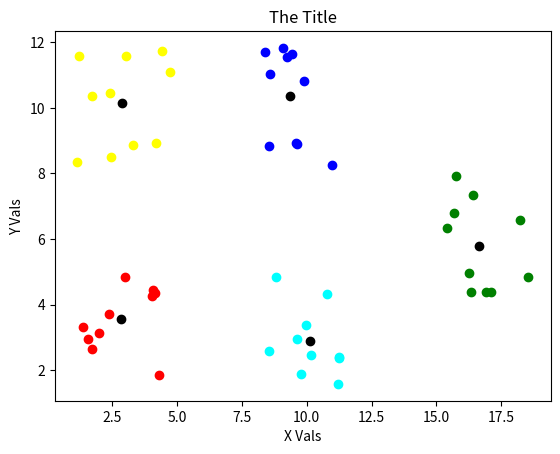

The matplotlib source for this figure:
import matplotlib.pyplot as plt
import random, sys, math
clr_arr = ['blue','red','yellow','green','cyan']

def get_random_point_from_point(arr, range):
    varX = random.uniform(-range[0],range[0])
    varY = random.uniform(-range[1],range[1])
    pt = [arr[0]+varX, arr[1]+varY]

    return pt

def get_mins_and_maxs(KNN_A):
    # Find min and max to get initial random centroids range
    minX = 1e10; maxX = -1e10; minY = 1e10; maxY = -1e10
    for arr in KNN_A:  # print(minX, maxX, minY, maxY)
        if arr[0] < minX: minX = arr[0]
        if arr[0] > maxX: maxX = arr[0]
        if arr[1] < minY: minY = arr[1]
        if arr[1] > maxY: maxY = arr[1]

    return minX, maxX, minY, maxY

def get_avg_of_pts(KNN_A):
    Xtot = 0; Ytot = 0; num = len(KNN_A)
    for arr in KNN_A:  # print(minX, maxX, minY, maxY)
        Xtot += arr[0]
        Ytot += arr[1]

    return [Xtot / num, Ytot / num]

def get_distribution_parameters_of_pts(KNN_A):
    dims = len(KNN_A[0]) 
    means = [0] * dims
    stds  = [0] * dims
    num_pts = len(KNN_A)

    for arr in KNN_A:
        for i in range(dims):
            means[i] += arr[i]

    for i in range(dims): means[i] /= num_pts

    for arr in KNN_A:
        for i in range(dims):
            stds[i] += (means[i] - arr[i])**2

    for i in range(dims): stds[i] = (stds[i]/num_pts)**0.5

    return [means, stds]
    
def get_random_point_in_range(minX, maxX, minY, maxY):
    varX = random.uniform(minX,maxX)
    varY = random.uniform(minY,maxY)
    pt = [varX, varY]

    return pt

def get_distance_between_two_points(arr1, arr2):
    sq_dist = (arr1[0] - arr2[0])**2 + \
              (arr1[1] - arr2[1])**2

    return sq_dist**0.5

def group_points_by_centroid(grps, KNN_C, KNN_A):
    for pta in KNN_A:
        minD = 1e10
        for i in range(len(KNN_C)):
            ptc = KNN_C[i]
            dist = get_distance_between_two_points(ptc, pta)
            if dist < minD:
                closest_pt = i
                minD = dist

        grps[closest_pt]['As'].append(pta)
        grps[closest_pt]['X'].append(pta[0])
        grps[closest_pt]['Y'].append(pta[1])

    return grps

def determine_inertia(grps, KNN_C, KNN_A):
    inertia = 0
    for i in range(len(grps)):
        for pt in range(len(grps[i]['As'])):
            dist = get_distance_between_two_points(
                    KNN_C[i], grps[i]['As'][pt])
            inertia += (dist) ** 2

    return inertia

def update_centroids(grps):
    KNN_C_New = []
    for i in range(len(grps)):
        x_sum = 0; y_sum = 0
        num = len(grps[i]['As'])
        if num == 0: # if no members are in the centroid group ...
            out = get_mins_and_maxs(KNN_A)
            KNN_C_New.append( # assign that centroid a new random location
                get_random_point_in_range(out[0],out[1],out[2],out[3]))
            continue # then continue
        for j in range(num):
            x_sum += grps[i]['X'][j]
            y_sum += grps[i]['Y'][j]
        KNN_C_New.append([x_sum/num, y_sum/num])

    return KNN_C_New

def find_As_delta(KNN_C, KNN_C_New):
    dist_sum = 0
    for i in range(len(KNN_C)):
        dist_sum += get_distance_between_two_points(KNN_C[i], KNN_C_New[i])

    return dist_sum

def initial_dispersement_of_centroids(KNN_A, num_cts, method='mean_2sig_rng'):
    #  method='mean_std_spiral'
    dist_params = get_distribution_parameters_of_pts(KNN_A)
    means = dist_params[0]
    stds  = dist_params[1]
    two_sig  = []
    for element in stds:
        two_sig.append(element*2.0)

    num_dims = len(means)
    KNN_C = []

    if method == 'mean_2sig_rng':
        for i in range(num_cts):
            KNN_C.append(
                get_random_point_from_point(
                    means.copy(),two_sig.copy()))

        return KNN_C

    elif method == 'mean_std_spiral':
        KNN_C.append(means.copy())
        cnt = 1; radius = 1
        while True:
            for i in range(num_dims):
                KNN_C.append(means.copy())
                KNN_C[-1][i] += radius * stds[i]
                cnt += 1
                if cnt >= num_cts:
                    return KNN_C

            for i in range(num_dims):
                KNN_C.append(means.copy())
                KNN_C[-1][i] -= radius * stds[i]
                cnt += 1
                if cnt >= num_cts:
                    return KNN_C

            radius += 1
        

# Initialize fake data and centroids
KNN_A = []
seeds = [[3,10], [10,3], [3,3], [10,10], [17,6]]

for seed in seeds:
    for i in range(10): 
        KNN_A.append(get_random_point_from_point(seed, [2,2]))

###############################################################################
ans = {}
for attempt in range(10):
    KNN_C = initial_dispersement_of_centroids(KNN_A, len(seeds))

    # Loop beginning
    cnt = 0
    while cnt < 100:
        grps = {}
        for i in range(len(seeds)):
            grps[i] = {'As':[], 'X':[], 'Y':[]}

        # Find groups by closest to centroid
        grps = group_points_by_centroid(grps, KNN_C, KNN_A)

        KNN_C_New = update_centroids(grps)
        
        delta_As = find_As_delta(KNN_C, KNN_C_New)
    
        if delta_As == 0: break

        KNN_C = KNN_C_New

        cnt += 1

    #######
    ans[determine_inertia(grps, KNN_C, KNN_A)] = (KNN_C, grps)

ans_keys = sorted(ans.keys())
print('Inertia is {}'.format(ans_keys[0]))
KNN_C = ans[ans_keys[0]][0]
grps  = ans[ans_keys[0]][1]

Xc = []; Yc = []

for arr in KNN_C:
    Xc.append(arr[0])
    Yc.append(arr[1])

for i in range(len(grps)):
    plt.scatter(grps[i]['X'], grps[i]['Y'], c=clr_arr[i])
plt.scatter(Xc, Yc, c='black')
plt.xlabel('X Vals')
plt.ylabel('Y Vals')
plt.title('The Title')
plt.show()